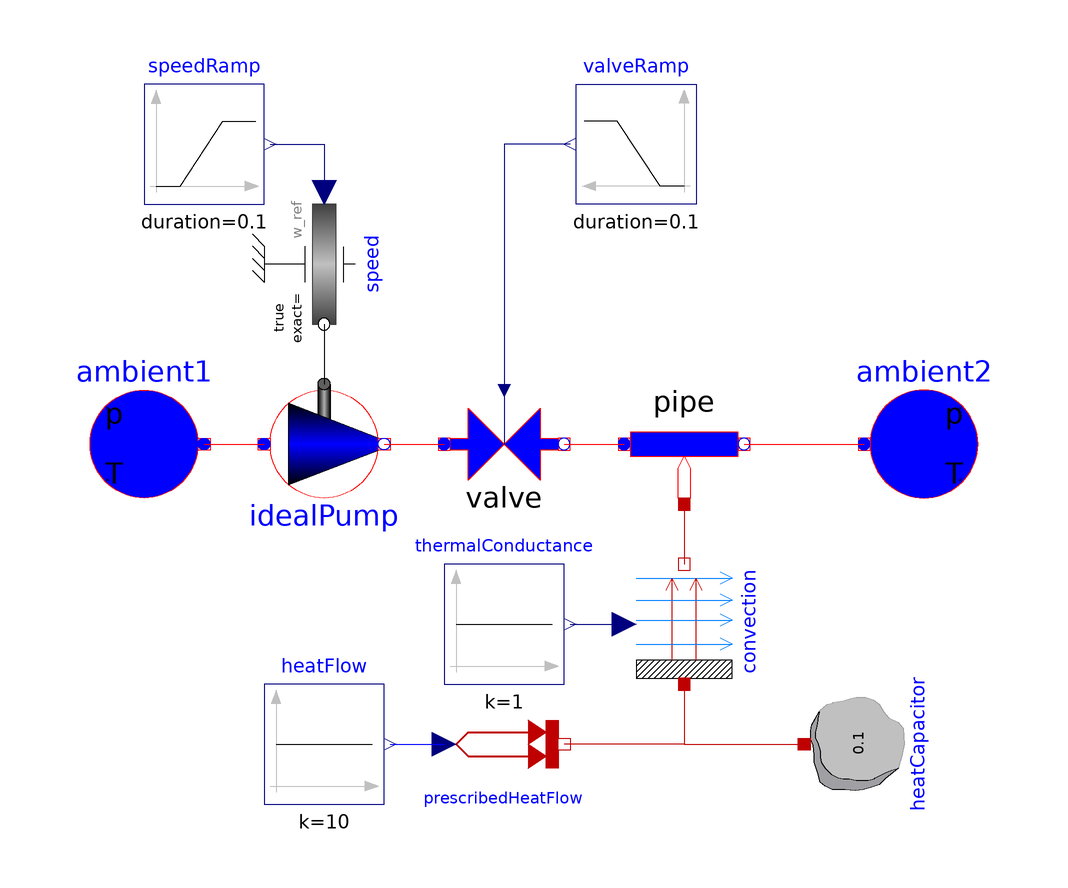

The Modelica model whose source follows is shown above as a component diagram (icons at their Placement, wires along their Line points).

model pumpandvalve_eaxmple_copy "copy of: Example: cooling circuit with pump and valve"
  extends Modelica.Icons.Example;
  extends Modelica.Thermal;
  //because this is a copy of the example in Modelica.Thermal, and the original was in there, need this extra pointer --nnnov9-14
  parameter FluidHeatFlow.Media.Medium medium = FluidHeatFlow.Media.Medium() "Cooling medium" annotation(choicesAllMatching = true);
  parameter Modelica.SIunits.Temperature TAmb(displayUnit = "degC") = 293.15 "Ambient temperature";
  output Modelica.SIunits.TemperatureDifference dTSource = prescribedHeatFlow.port.T - TAmb "Source over Ambient";
  output Modelica.SIunits.TemperatureDifference dTtoPipe = prescribedHeatFlow.port.T - pipe.heatPort.T "Source over Coolant";
  output Modelica.SIunits.TemperatureDifference dTCoolant = pipe.dT "Coolant's temperature increase";
  FluidHeatFlow.Sources.Ambient ambient1(constantAmbientTemperature = TAmb, medium = medium, constantAmbientPressure = 0) annotation(Placement(transformation(extent = {{-70,-10},{-90,10}}, rotation = 0)));
  FluidHeatFlow.Sources.IdealPump idealPump(medium = medium, m = 0, T0 = TAmb, V_flow0 = 2, V_flow(start = 0), wNominal(displayUnit = "rad/s") = 1, dp0(displayUnit = "Pa") = 2) annotation(Placement(transformation(extent = {{-60,10},{-40,-10}}, rotation = 0)));
  FluidHeatFlow.Components.Valve valve(medium = medium, m = 0, T0 = TAmb, LinearCharacteristic = false, y1 = 1, Kv1 = 1, kv0 = 0.01, dp0(displayUnit = "Pa") = 1, rho0 = 10, frictionLoss = 0) annotation(Placement(transformation(extent = {{-30,-10},{-10,10}}, rotation = 0)));
  FluidHeatFlow.Components.HeatedPipe pipe(medium = medium, T0 = TAmb, m = 0.1, V_flowLaminar = 0.1, dpLaminar(displayUnit = "Pa") = 0.1, V_flowNominal = 1, dpNominal(displayUnit = "Pa") = 1, h_g = 0, T0fixed = true) annotation(Placement(transformation(extent = {{0,-10},{20,10}}, rotation = 0)));
  FluidHeatFlow.Sources.Ambient ambient2(constantAmbientTemperature = TAmb, medium = medium, constantAmbientPressure = 0) annotation(Placement(transformation(extent = {{40,-10},{60,10}}, rotation = 0)));
  Modelica.Thermal.HeatTransfer.Components.HeatCapacitor heatCapacitor(C = 0.1, T(start = TAmb, fixed = true)) annotation(Placement(transformation(origin = {40,-50}, extent = {{-10,10},{10,-10}}, rotation = 90)));
  Modelica.Thermal.HeatTransfer.Sources.PrescribedHeatFlow prescribedHeatFlow annotation(Placement(transformation(extent = {{-30,-40},{-10,-60}}, rotation = 0)));
  Modelica.Blocks.Sources.Constant heatFlow(k = 10) annotation(Placement(transformation(extent = {{-60,-60},{-40,-40}}, rotation = 0)));
  Modelica.Thermal.HeatTransfer.Components.Convection convection annotation(Placement(transformation(origin = {10,-30}, extent = {{-10,-10},{10,10}}, rotation = 90)));
  Modelica.Blocks.Sources.Constant thermalConductance(k = 1) annotation(Placement(transformation(extent = {{-30,-40},{-10,-20}}, rotation = 0)));
  Modelica.Mechanics.Rotational.Sources.Speed speed(exact = true, useSupport = false) annotation(Placement(transformation(origin = {-50,30}, extent = {{-10,-10},{10,10}}, rotation = 270)));
  Modelica.Blocks.Sources.Ramp speedRamp(height = 0.5, offset = 0.5, duration = 0.1, startTime = 0.4) annotation(Placement(transformation(extent = {{-80,40},{-60,60}}, rotation = 0)));
  Modelica.Blocks.Sources.Ramp valveRamp(height = 0.5, offset = 0.5, duration = 0.1, startTime = 0.9) annotation(Placement(transformation(extent = {{12,40},{-8,60}}, rotation = 0)));
equation
  connect(pipe.flowPort_b,ambient2.flowPort) annotation(Line(points = {{20,0},{40,0}}, color = {255,0,0}));
  connect(heatFlow.y,prescribedHeatFlow.Q_flow) annotation(Line(points = {{-39,-50},{-30,-50}}, color = {0,0,255}));
  connect(convection.solid,prescribedHeatFlow.port) annotation(Line(points = {{10,-40},{10,-50},{-10,-50}}, color = {191,0,0}));
  connect(convection.solid,heatCapacitor.port) annotation(Line(points = {{10,-40},{10,-50},{30,-50}}, color = {191,0,0}));
  connect(pipe.heatPort,convection.fluid) annotation(Line(points = {{10,-10},{10,-20}}, color = {191,0,0}));
  connect(thermalConductance.y,convection.Gc) annotation(Line(points = {{-9,-30},{0,-30}}, color = {0,0,127}));
  connect(ambient1.flowPort,idealPump.flowPort_a) annotation(Line(points = {{-70,0},{-60,0}}, color = {255,0,0}));
  connect(idealPump.flowPort_b,valve.flowPort_a) annotation(Line(points = {{-40,0},{-30,0}}, color = {255,0,0}));
  connect(valve.flowPort_b,pipe.flowPort_a) annotation(Line(points = {{-10,0},{0,0}}, color = {255,0,0}));
  connect(speedRamp.y,speed.w_ref) annotation(Line(points = {{-59,50},{-50,50},{-50,42}}, color = {0,0,127}));
  connect(valveRamp.y,valve.y) annotation(Line(points = {{-9,50},{-20,50},{-20,9}}, color = {0,0,127}));
  connect(speed.flange,idealPump.flange_a) annotation(Line(points = {{-50,20},{-50,10}}, color = {0,0,0}, smooth = Smooth.None));
  annotation(Documentation(info = "<HTML>
<p>
4th test example: PumpAndValve
</p>
The pump is running with half speed for 0.4 s,
afterwards with full speed (using a ramp of 0.1 s).<br>
The valve is half open for 0.9 s, afterwards full open (using a ramp of 0.1 s).<br>
You may try to:
<ul>
<li>drive the pump with variable speed and let the valve full open
    to regulate the volume flow rate of coolant</li>
<li>drive the pump with constant speed and throttle the valve
    to regulate the volume flow rate of coolant</li>
</ul>
</HTML>"), experiment(StopTime = 2.0, Interval = 0.001));
end pumpandvalve_eaxmple_copy;